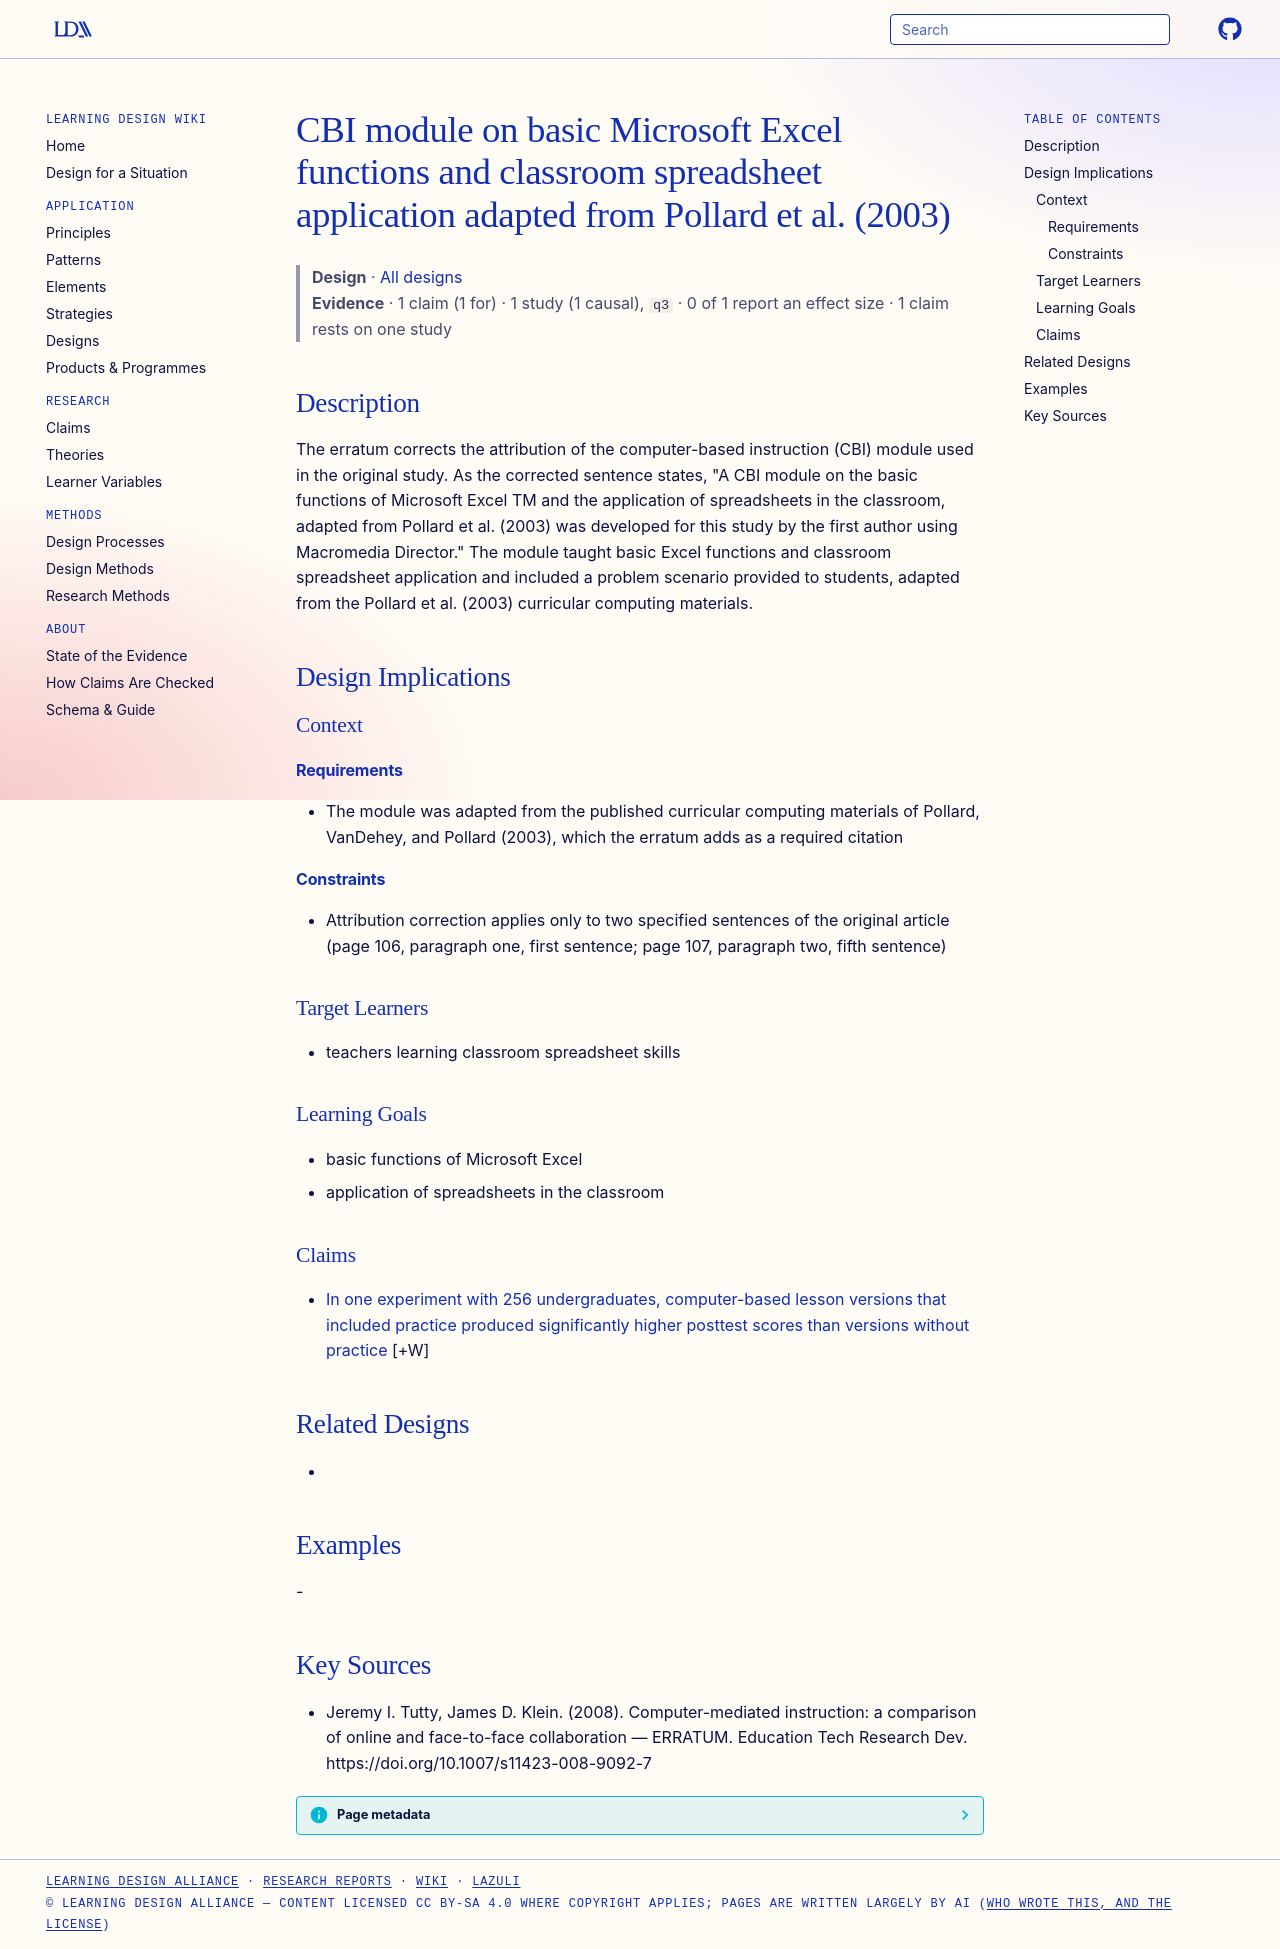

repository: Learning-Design-Alliance/learning-wiki · page: designs/cbi-module-excel-spreadsheets-pollard-2003/index.html · generator: mkdocs

---
type: design
id: cbi-module-excel-spreadsheets-pollard-2003
title: CBI module on basic Microsoft Excel functions and classroom spreadsheet application adapted from Pollard et al. (2003)
description: The erratum corrects the attribution of the computer-based instruction (CBI) module used in the original study.
status: review
generated:
  by: "process:settle-candidates"
  at: 2026-10-28
sources:
  - id: jeremy-i-tutty-2008
    resource: "https://doi.org/10.1007/s11423-008-9092-7"
    title: "Jeremy I. Tutty, James D. Klein. (2008). Computer-mediated instruction: a comparison of online and face-to-face collaboration — ERRATUM. Education Tech Research Dev. https://doi.org/10.1007/s11423-008-9092-7"
    author: Jeremy I. Tutty, James D. Klein
---

# CBI module on basic Microsoft Excel functions and classroom spreadsheet application adapted from Pollard et al. (2003)

> **Design** · [All designs](index.md)
> **Evidence** · 1 claim (1 for) · 1 study (1 causal), `q3` · 0 of 1 report an effect size · 1 claim rests on one study

## Description
The erratum corrects the attribution of the computer-based instruction (CBI) module used in the original study. As the corrected sentence states, "A CBI module on the basic functions of Microsoft Excel TM and the application of spreadsheets in the classroom, adapted from Pollard et al. (2003) was developed for this study by the first author using Macromedia Director." The module taught basic Excel functions and classroom spreadsheet application and included a problem scenario provided to students, adapted from the Pollard et al. (2003) curricular computing materials.

## Design Implications

### Context
#### Requirements
- The module was adapted from the published curricular computing materials of Pollard, VanDehey, and Pollard (2003), which the erratum adds as a required citation
#### Constraints
- Attribution correction applies only to two specified sentences of the original article (page 106, paragraph one, first sentence; page 107, paragraph two, fifth sentence)

### Target Learners
- teachers learning classroom spreadsheet skills

### Learning Goals
- basic functions of Microsoft Excel
- application of spreadsheets in the classroom

### Claims

- [In one experiment with 256 undergraduates, computer-based lesson versions that included practice produced significantly higher posttest scores than versions without practice](../claims/practice-presence-raises-cbi-posttest-achievement.md) [+W]

## Related Designs
- 

## Examples
-

## Key Sources
- Jeremy I. Tutty, James D. Klein. (2008). Computer-mediated instruction: a comparison of online and face-to-face collaboration — ERRATUM. Education Tech Research Dev. https://doi.org/10.1007/s11423-008-9092-7
